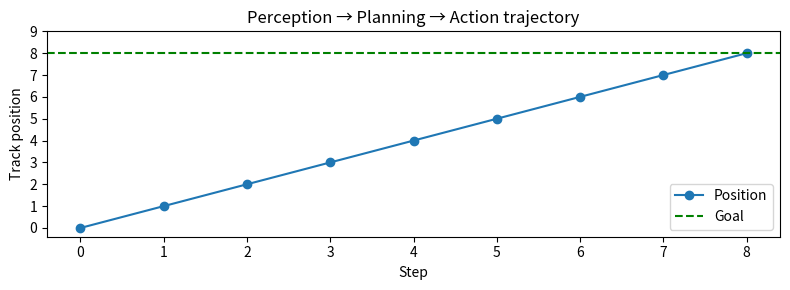

Source code (Python):
import sys

if "google.colab" in sys.modules:
    !pip -q install numpy matplotlib
else:
    print("Running locally. Install once with: pip install -r requirements.txt")

import numpy as np
import matplotlib.pyplot as plt

class TrackEnv:
    def __init__(self, length=10, goal=8):
        self.length = length
        self.goal = goal
        self.reset()

    def reset(self):
        self.pos = 0
        return self.pos

    def step(self, action):  # action in {-1, +1}
        self.pos = int(np.clip(self.pos + action, 0, self.length - 1))
        done = self.pos == self.goal
        reward = 1.0 if done else -0.01
        return self.pos, reward, done, {}

def perceive(obs, goal, length):
    return {
        "position": obs,
        "distance_to_goal": goal - obs,
        "progress": obs / (length - 1),
    }


def plan(features):
    # Simple heuristic lookahead: if goal is ahead, move right, else move left.
    return 1 if features["distance_to_goal"] > 0 else -1


def execute(env, action):
    return env.step(action)

env = TrackEnv(length=10, goal=8)
obs = env.reset()

trajectory = [obs]
actions = []

for t in range(20):
    features = perceive(obs, env.goal, env.length)
    action = plan(features)
    obs, reward, done, _ = execute(env, action)

    actions.append(action)
    trajectory.append(obs)

    print(
        f"t={t:02d} | obs={features['position']} | distance={features['distance_to_goal']} | "
        f"action={action:+d} | next_obs={obs}"
    )

    if done:
        print("Reached goal!")
        break

plt.figure(figsize=(8, 3))
plt.plot(trajectory, marker="o", label="Position")
plt.axhline(env.goal, linestyle="--", color="green", label="Goal")
plt.yticks(range(0, env.length))
plt.xlabel("Step")
plt.ylabel("Track position")
plt.title("Perception → Planning → Action trajectory")
plt.legend()
plt.tight_layout()
plt.show()
